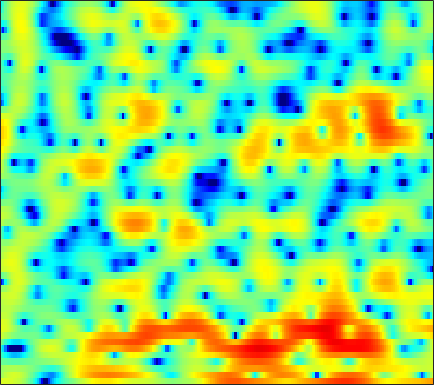

The data file committed next to this chart (first rows):
3.7538, 3.776, 3.7807, 3.7487, 3.6861, 3.553, 3.3374, 3.1285, 2.7614, 2.277, 1.6496, 1.0709, 0.16013, -0.96475, -1.9722, -3.5978, -5.6762, -7.6284, -11.097, -16.428, -26.41, -21.291, -14.158, -10.34
1.067, 1.793, 2.532, 3.049, 3.312, 3.505, 3.538, 3.458, 3.222, 2.84, 2.309, 1.813, 1.023, 0.0834, -0.7026, -1.844, -3.083, -4.056, -5.402, -6.735, -8.062, -9.04, -10.14, -10.69
1.121, 1.309, 1.527, 1.685, 1.768, 1.826, 1.82, 1.777, 1.664, 1.491, 1.264, 1.06, 0.735, 0.36, 0.04992, -0.3945, -0.8944, -1.294, -1.834, -2.369, -2.88, -3.221, -3.579, -3.742
-1.039, -1.159, -1.339, -1.515, -1.632, -1.743, -1.8, -1.8, -1.753, -1.643, -1.483, -1.339, -1.124, -0.9099, -0.7387, -0.5259, -0.3322, -0.1993, -0.03114, 0.1406, 0.3077, 0.4294, 0.6006, 0.79
-2.859, -3.788, -5.077, -6.365, -7.231, -8.112, -8.541, -8.512, -8.022, -7.132, -6, -5.093, -3.867, -2.713, -1.911, -0.9391, -0.08851, 0.4774, 1.119, 1.655, 2.083, 2.335, 2.595, 2.779
-4.178, -6.726, -11.21, -18.11, -27.26, -26.03, -21.86, -22.12, -26.08, -21.96, -14.67, -10.83, -7.086, -4.308, -2.656, -0.8951, 0.5123, 1.371, 2.293, 3.004, 3.513, 3.785, 4.004, 4.062
-0.03029, -1.365, -3.109, -4.604, -5.442, -6.253, -6.758, -6.95, -6.933, -6.495, -5.592, -4.724, -3.382, -2.052, -1.163, -0.1459, 0.6701, 1.164, 1.676, 2.05, 2.32, 2.473, 2.653, 2.773
3.206, 2.751, 2.099, 1.461, 1.027, 0.492, 0.03775, -0.2395, -0.5243, -0.7355, -0.786, -0.7618, -0.6736, -0.5728, -0.524, -0.5444, -0.7274, -0.9877, -1.532, -2.278, -3.086, -3.568, -3.711, -3.139
4.081, 4.02, 3.743, 3.274, 2.808, 2.075, 1.215, 0.5124, -0.4253, -1.253, -1.819, -2.038, -2.049, -1.864, -1.73, -1.622, -1.783, -2.171, -3.129, -4.738, -7.327, -10.05, -12.51, -9.354
3.822, 3.835, 3.618, 3.086, 2.469, 1.316, -0.2958, -1.91, -4.817, -9.485, -19.05, -19.43, -10.37, -6.243, -4.366, -2.717, -1.72, -1.275, -0.9766, -0.9098, -0.9413, -0.9476, -0.8246, -0.5287
2.733, 2.832, 2.776, 2.488, 2.113, 1.412, 0.491, -0.3314, -1.514, -2.651, -3.392, -3.551, -3.282, -2.677, -2.134, -1.436, -0.8673, -0.532, -0.1982, 0.02347, 0.1582, 0.2126, 0.2378, 0.1938
1.889, 2.188, 2.397, 2.433, 2.357, 2.125, 1.778, 1.46, 1.006, 0.5583, 0.1566, -0.1027, -0.3716, -0.552, -0.6321, -0.7002, -0.7279, -0.7206, -0.6994, -0.6776, -0.6705, -0.6939, -0.7956, -0.9725
2.179, 2.507, 2.793, 2.939, 2.961, 2.88, 2.683, 2.46, 2.072, 1.581, 0.9944, 0.4981, -0.1996, -0.9246, -1.464, -2.103, -2.571, -2.771, -2.827, -2.68, -2.43, -2.238, -2.039, -1.969
2.788, 2.944, 3.16, 3.335, 3.422, 3.454, 3.358, 3.189, 2.788, 2.178, 1.321, 0.497, -0.9016, -2.717, -4.401, -7.087, -9.789, -10.71, -9.371, -7.057, -5.155, -4.077, -3.035, -2.385
0.7522, 0.8379, 1.33, 2.037, 2.566, 3.154, 3.507, 3.605, 3.487, 3.082, 2.373, 1.611, 0.2525, -1.513, -3.137, -5.689, -8.164, -8.964, -7.931, -5.994, -4.322, -3.382, -2.482, -1.917
-16.85, -12.02, -4.888, -1.178, 0.6242, 2.246, 3.245, 3.674, 3.911, 3.808, 3.419, 2.976, 2.226, 1.349, 0.6425, -0.2452, -0.9628, -1.35, -1.638, -1.734, -1.749, -1.753, -1.862, -2.118
-0.8909, -0.7586, 0.09099, 1.232, 2.048, 2.916, 3.492, 3.716, 3.762, 3.534, 3.067, 2.594, 1.841, 0.9976, 0.3708, -0.4041, -1.052, -1.435, -1.823, -2.13, -2.441, -2.736, -3.296, -4.132
2.93, 3.088, 3.375, 3.687, 3.889, 4.053, 4.051, 3.916, 3.528, 2.875, 1.945, 1.044, -0.4219, -2.14, -3.499, -5.137, -6.103, -6.205, -5.791, -5.2, -4.77, -4.65, -4.791, -5.321
2.946, 3.431, 3.939, 4.292, 4.444, 4.494, 4.341, 4.081, 3.499, 2.629, 1.398, 0.1817, -1.929, -4.871, -7.968, -14.57, -22.91, -15.26, -10.04, -7.425, -5.994, -5.413, -5.072, -5.112
1.77, 2.481, 3.181, 3.642, 3.858, 3.985, 3.924, 3.755, 3.348, 2.72, 1.87, 1.085, -0.1581, -1.574, -2.649, -3.91, -4.717, -4.934, -4.881, -4.672, -4.577, -4.62, -4.878, -5.313
1.305, 1.722, 2.173, 2.526, 2.736, 2.936, 3.042, 3.048, 2.963, 2.745, 2.4, 2.065, 1.528, 0.93, 0.459, -0.1743, -0.7661, -1.198, -1.759, -2.365, -3.081, -3.727, -4.805, -6.183
0.6632, 0.5472, 0.4873, 0.6185, 0.8432, 1.259, 1.731, 2.054, 2.399, 2.621, 2.69, 2.651, 2.499, 2.256, 2.011, 1.637, 1.199, 0.8165, 0.2381, -0.475, -1.352, -2.16, -3.492, -5.232
-1.552, -3.028, -4.884, -5.289, -4.253, -2.214, -0.3914, 0.6771, 1.698, 2.349, 2.708, 2.824, 2.831, 2.712, 2.581, 2.375, 2.138, 1.951, 1.659, 1.288, 0.7884, 0.3062, -0.5098, -1.543
-1.433, -3.659, -7.428, -8.639, -6.26, -2.97, -0.72, 0.3972, 1.335, 1.759, 1.821, 1.685, 1.333, 0.8967, 0.6097, 0.3555, 0.3594, 0.5278, 0.8822, 1.289, 1.613, 1.749, 1.746, 1.526
2.18, 1.685, 1.095, 0.761, 0.6882, 0.7765, 0.8412, 0.7702, 0.4598, -0.156, -1.129, -2.095, -3.725, -5.711, -7.4, -9.128, -8.649, -6.929, -4.348, -2.119, -0.3775, 0.6223, 1.583, 2.175
3.015, 2.802, 2.468, 2.067, 1.723, 1.168, 0.4353, -0.2592, -1.46, -3.011, -4.981, -6.714, -9.344, -12.28, -14.63, -17.52, -16.21, -12.66, -8.315, -4.931, -2.381, -0.8991, 0.6227, 1.7
2.182, 2.066, 1.846, 1.516, 1.174, 0.5319, -0.3465, -1.205, -2.702, -4.716, -7.435, -10.15, -15.33, -23.29, -22.42, -15.87, -11.66, -9.192, -6.359, -3.935, -1.901, -0.6197, 0.7783, 1.847
-0.4268, -0.248, -0.0426, 0.05606, 0.009636, -0.2343, -0.727, -1.277, -2.264, -3.565, -5.163, -6.542, -8.361, -9.537, -9.487, -8.276, -6.46, -5.07, -3.301, -1.729, -0.3769, 0.4967, 1.475, 2.239
-5.474, -4.208, -2.847, -1.883, -1.401, -1.02, -0.9233, -1.005, -1.27, -1.672, -2.131, -2.462, -2.797, -2.924, -2.835, -2.475, -1.884, -1.347, -0.5739, 0.188, 0.8841, 1.343, 1.841, 2.207
-7.803, -5.698, -3.725, -2.418, -1.732, -1.123, -0.76, -0.6141, -0.5355, -0.5374, -0.5824, -0.5986, -0.5844, -0.4838, -0.3505, -0.08135, 0.263, 0.5618, 0.9604, 1.335, 1.649, 1.818, 1.928, 1.892
-2.407, -1.958, -1.39, -0.9317, -0.6763, -0.4612, -0.3388, -0.2912, -0.2776, -0.285, -0.286, -0.2705, -0.1939, -0.0321, 0.1522, 0.4782, 0.8713, 1.187, 1.599, 1.952, 2.186, 2.254, 2.172, 1.836
1.261, 1.007, 0.6189, 0.1971, -0.1376, -0.5444, -0.9066, -1.13, -1.372, -1.591, -1.788, -1.932, -2.035, -1.963, -1.713, -1.132, -0.3236, 0.3337, 1.19, 1.917, 2.445, 2.685, 2.764, 2.529
2.597, 1.779, 0.4473, -1.135, -2.413, -3.953, -4.953, -5.223, -5.197, -5.238, -5.678, -6.362, -7.823, -9.285, -9.335, -7.326, -4.528, -2.668, -0.6694, 0.8292, 1.921, 2.507, 3.005, 3.218
3.023, 1.822, -0.321, -3.388, -6.683, -14.15, -26.43, -14.71, -9.811, -7.942, -7.667, -8.291, -10.27, -13.38, -14.16, -10.46, -6.426, -4.157, -1.855, -0.1873, 1.022, 1.714, 2.407, 2.896
4.273, 3.345, 1.762, -0.1592, -1.747, -3.701, -4.883, -5.125, -4.899, -4.578, -4.453, -4.53, -4.661, -4.692, -4.505, -3.942, -3.1, -2.405, -1.565, -0.8307, -0.2188, 0.1615, 0.636, 1.08
5.586, 5.043, 4.132, 3.084, 2.265, 1.179, 0.2564, -0.3322, -0.9535, -1.435, -1.782, -1.971, -2.171, -2.284, -2.345, -2.367, -2.432, -2.506, -2.721, -3.058, -3.452, -3.726, -3.869, -3.574
6.545, 6.162, 5.461, 4.556, 3.776, 2.633, 1.422, 0.5523, -0.5187, -1.391, -2.004, -2.278, -2.514, -2.667, -2.79, -3.044, -3.476, -3.991, -4.926, -6.38, -8.617, -11.04, -15.43, -15.46
7.318, 6.935, 6.165, 5.096, 4.088, 2.473, 0.4735, -1.248, -3.727, -5.846, -6.668, -6.378, -5.488, -4.762, -4.443, -4.409, -4.707, -5.163, -6.043, -7.207, -8.715, -10.02, -11.42, -11.02
7.335, 6.941, 6.156, 5.047, 3.965, 2.112, -0.3686, -2.848, -7.491, -15.05, -16.14, -11.4, -7.981, -6.385, -5.896, -5.885, -6.444, -7.066, -8.032, -8.717, -8.83, -8.441, -7.574, -6.308
6.192, 5.891, 5.333, 4.561, 3.824, 2.618, 1.174, -0.03341, -1.71, -3.126, -4.032, -4.345, -4.584, -4.944, -5.481, -6.616, -8.485, -10.47, -14.5, -20.14, -17.5, -13.23, -9.195, -6.312
3.848, 3.741, 3.587, 3.382, 3.17, 2.785, 2.293, 1.842, 1.159, 0.434, -0.3338, -0.9299, -1.794, -2.8, -3.707, -5.181, -6.946, -8.456, -10.58, -11.94, -11.29, -9.686, -7.278, -5.038
-0.5489, -0.3233, 0.2912, 1.054, 1.587, 2.134, 2.437, 2.503, 2.411, 2.086, 1.566, 1.031, 0.1601, -0.9071, -1.821, -3.184, -4.627, -5.634, -6.663, -7.063, -6.699, -5.992, -4.641, -3.122
-12.59, -9.967, -5.399, -2.159, -0.4464, 1.188, 2.249, 2.752, 3.088, 3.083, 2.774, 2.348, 1.511, 0.3598, -0.735, -2.499, -4.716, -6.73, -9.618, -11.35, -9.796, -7.63, -4.863, -2.586
-8.893, -7.699, -5.008, -2.466, -0.9054, 0.6746, 1.819, 2.414, 2.872, 3.011, 2.829, 2.505, 1.783, 0.7302, -0.2825, -2.011, -4.247, -6.41, -9.951, -12.44, -10.17, -7.461, -4.445, -2.158
-3.926, -3.329, -2.355, -1.308, -0.5266, 0.4181, 1.172, 1.606, 1.99, 2.135, 2.041, 1.809, 1.309, 0.5944, -0.06614, -1.081, -2.163, -2.914, -3.693, -4.009, -3.749, -3.228, -2.261, -1.196
-2.623, -2.179, -1.564, -0.9292, -0.46, 0.175, 0.7433, 1.095, 1.459, 1.644, 1.64, 1.492, 1.127, 0.5789, 0.0531, -0.7147, -1.484, -1.982, -2.457, -2.628, -2.457, -2.122, -1.512, -0.8021
-2.102, -1.893, -1.632, -1.28, -0.9236, -0.3314, 0.3834, 0.9129, 1.518, 1.941, 2.109, 2.055, 1.7, 1.03, 0.3364, -0.8373, -2.206, -3.249, -4.323, -4.597, -3.987, -3.181, -1.987, -0.8848
-2.134, -2.589, -3.496, -4.293, -4.233, -2.995, -1.1, 0.2951, 1.786, 2.808, 3.348, 3.451, 3.171, 2.39, 1.453, -0.3932, -3.204, -6.372, -13.88, -18.01, -8.703, -5.336, -2.525, -0.7327
-2.316, -3.49, -6.385, -12.6, -18.59, -8.693, -3.172, -0.5962, 1.704, 3.149, 3.962, 4.213, 4.133, 3.588, 2.87, 1.534, -0.1832, -1.654, -3.374, -4.022, -3.412, -2.599, -1.569, -0.7903
-1.07, -1.425, -2.003, -2.364, -2.22, -1.419, -0.1217, 0.8983, 2.089, 2.989, 3.549, 3.743, 3.71, 3.37, 2.931, 2.149, 1.232, 0.5062, -0.4125, -1.196, -1.832, -2.22, -2.673, -3.165
0.1594, 0.1636, 0.2341, 0.4359, 0.6771, 1.16, 1.73, 2.17, 2.716, 3.133, 3.363, 3.401, 3.251, 2.885, 2.486, 1.782, 0.9121, 0.1933, -0.858, -2.011, -3.245, -4.225, -5.619, -7.109
0.2254, 0.2633, 0.4896, 0.8878, 1.271, 1.858, 2.445, 2.841, 3.275, 3.544, 3.627, 3.553, 3.271, 2.776, 2.27, 1.429, 0.3977, -0.494, -1.845, -3.354, -5.08, -6.558, -8.833, -11.46
-1.948, -2.084, -1.592, -0.5215, 0.4509, 1.679, 2.739, 3.379, 3.985, 4.319, 4.379, 4.24, 3.821, 3.139, 2.457, 1.36, 0.0715, -1.013, -2.581, -4.293, -6.175, -7.784, -10.28, -13.51
-10.36, -15.31, -9.56, -3.965, -1.254, 1.305, 3.061, 4, 4.826, 5.234, 5.25, 5.019, 4.389, 3.405, 2.444, 0.8732, -0.9503, -2.416, -4.317, -6.043, -7.419, -8.29, -9.467, -10.74
-4.766, -5.096, -3.915, -1.654, 0.06231, 2.002, 3.493, 4.305, 5.022, 5.314, 5.192, 4.83, 3.966, 2.643, 1.318, -0.9799, -3.98, -6.838, -11.47, -14.9, -13.71, -12.03, -10.48, -9.593
-2.178, -1.612, -0.609, 0.5868, 1.511, 2.66, 3.618, 4.162, 4.625, 4.756, 4.538, 4.126, 3.229, 1.89, 0.5677, -1.685, -4.611, -7.269, -11.26, -14.13, -13.51, -12.25, -10.81, -9.737
-4.092, -2.55, -0.7818, 0.6932, 1.624, 2.685, 3.498, 3.954, 4.327, 4.436, 4.26, 3.93, 3.222, 2.193, 1.218, -0.3373, -2.149, -3.598, -5.534, -7.253, -8.726, -9.645, -10.62, -11.19
-4.925, -3.002, -1.03, 0.4662, 1.383, 2.364, 3.126, 3.562, 3.961, 4.146, 4.103, 3.921, 3.467, 2.78, 2.102, 1.008, -0.3033, -1.425, -3.107, -5.048, -7.369, -9.505, -13.44, -20.06
